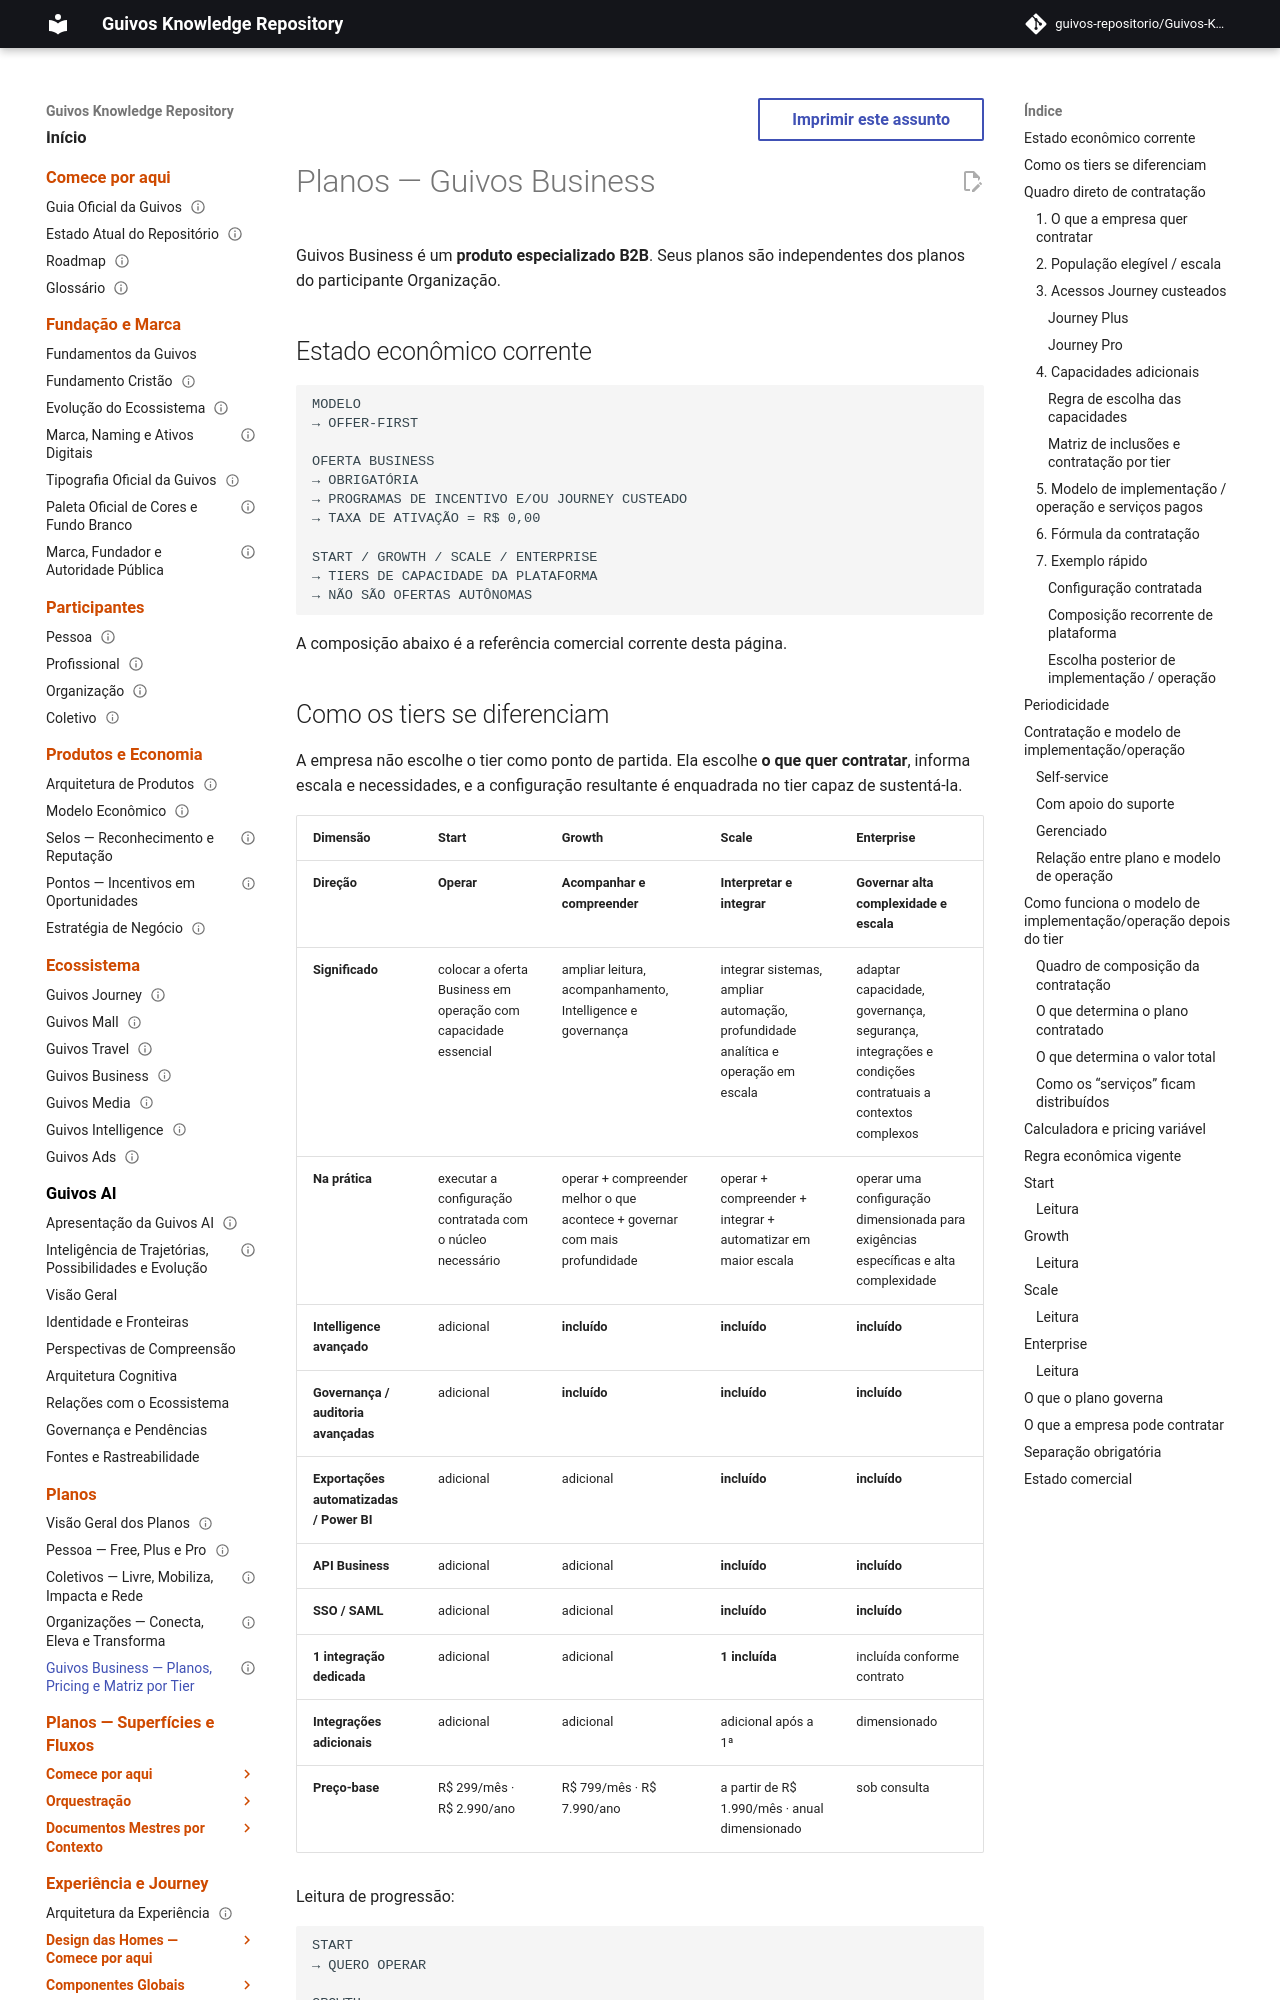

repository: guivos-repositorio/Guivos-Knowledge-Repository · page: plans/business/index.html · generator: mkdocs

---
id: GKR-PLANS-BUSINESS-001
title: Planos — Guivos Business
status: active
version: 2.3.2
owner: Guivos
last_updated: 2026-10-03
normative: false
depends_on:
  - GPA-004
  - GPA-004-FUNCTIONAL-PORTFOLIO-001
  - GEM-004-A1
  - GEM-004-PLAN-TAXONOMY-AUTHORITY-001
  - GEM-004-BUSINESS-VARIABLE-PRICING-AUTHORITY-001
  - GKR-UX-HOME-BUSINESS-MASTER-001
---

# Planos — Guivos Business

Guivos Business é um **produto especializado B2B**. Seus planos são independentes dos planos do participante Organização.

## Estado econômico corrente

```text
MODELO
→ OFFER-FIRST

OFERTA BUSINESS
→ OBRIGATÓRIA
→ PROGRAMAS DE INCENTIVO E/OU JOURNEY CUSTEADO
→ TAXA DE ATIVAÇÃO = R$ 0,00

START / GROWTH / SCALE / ENTERPRISE
→ TIERS DE CAPACIDADE DA PLATAFORMA
→ NÃO SÃO OFERTAS AUTÔNOMAS
```

A composição abaixo é a referência comercial corrente desta página.
